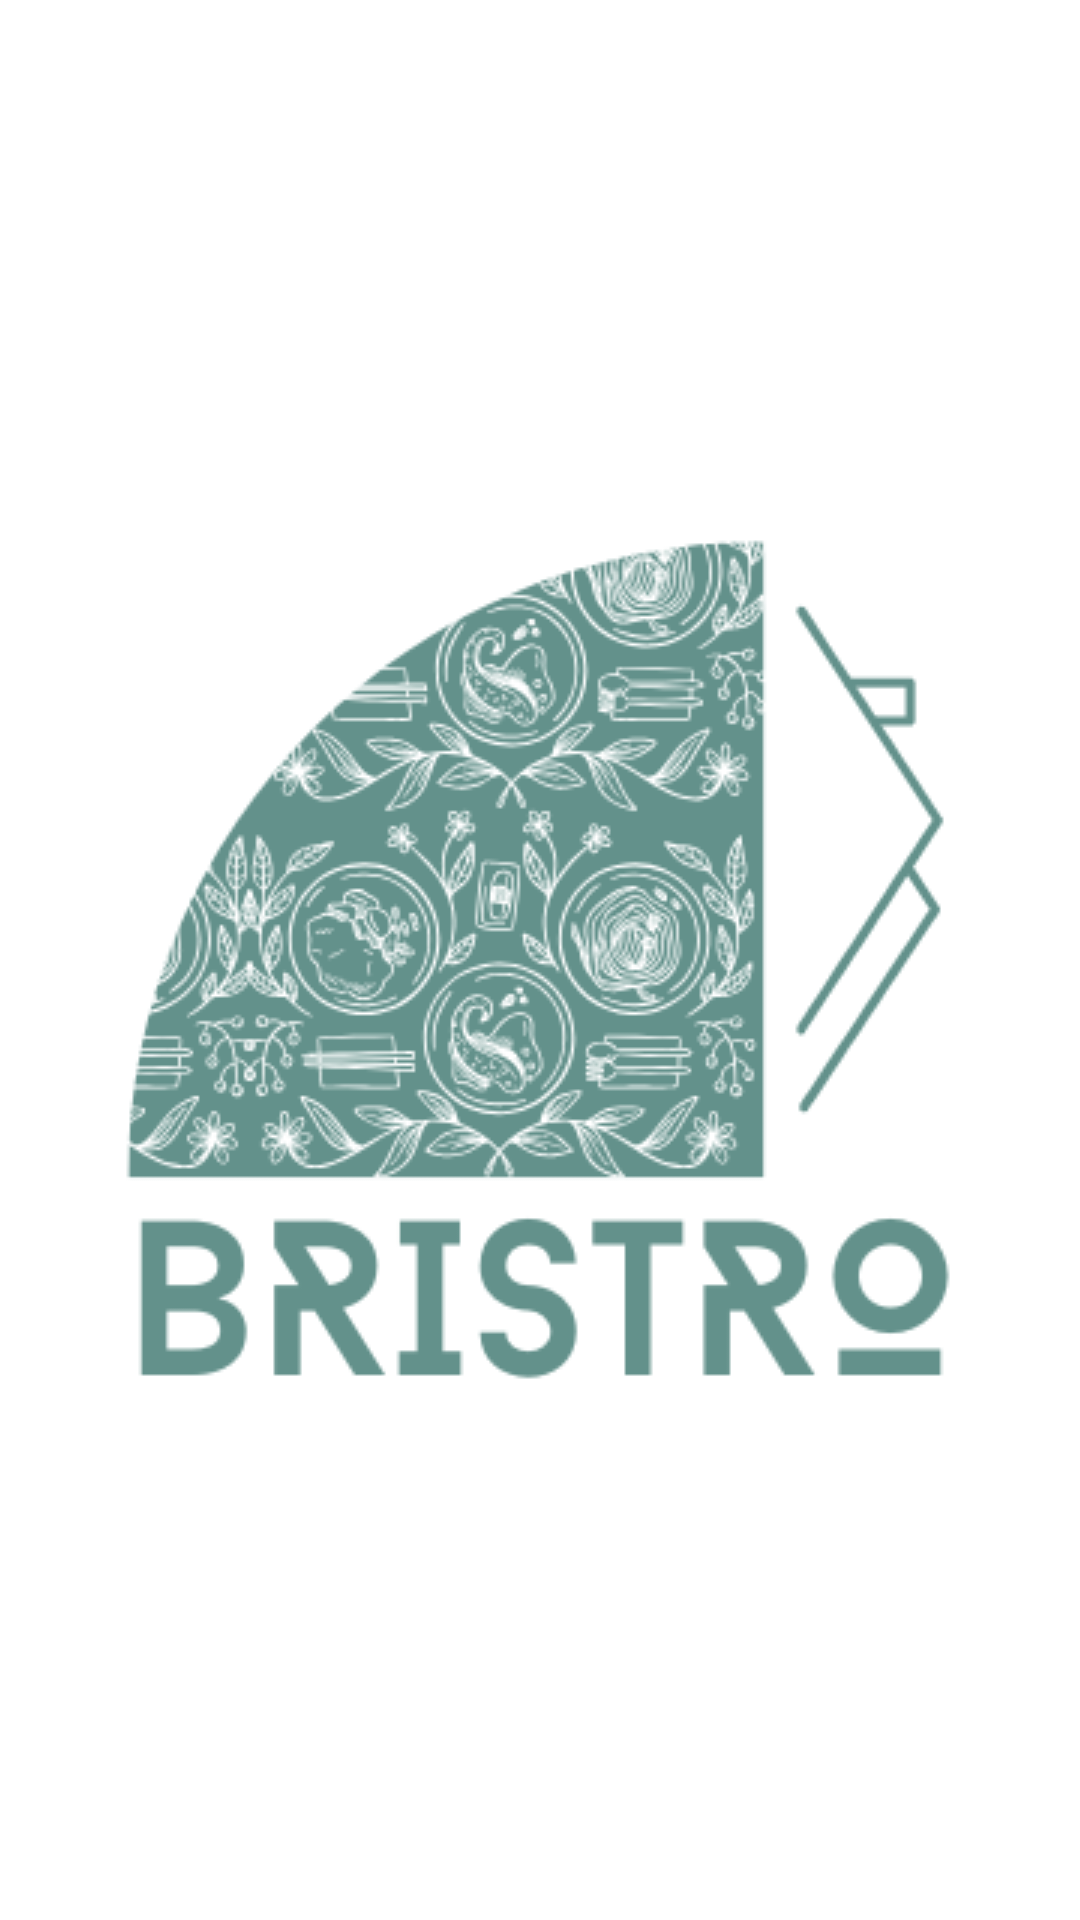

Layout XML and referenced resources for this Android screen:
<!-- AndroidManifest.xml: application theme Theme.BristroHotelandRestaurantBookingApp -->
<!-- res/layout/activity_load.xml -->
<?xml version="1.0" encoding="utf-8"?>
<RelativeLayout xmlns:android="http://schemas.android.com/apk/res/android"
    android:layout_width="match_parent"
    android:layout_height="match_parent"
    android:id="@+id/main"
    android:background="@color/white">

    
    <ImageView
        android:id="@+id/logo"
        android:layout_width="wrap_content"
        android:layout_height="wrap_content"
        android:src="@drawable/img_bristro_logo"
        android:layout_centerInParent="true" />

</RelativeLayout>
<!-- resources referenced by this layout -->
<resources>
  <color name="white">#FFFFFFFF</color>
  <!-- drawable img_bristro_logo: png bitmap (drawable, 54259 bytes) -->
  <style name="Theme.BristroHotelandRestaurantBookingApp" parent="Base.Theme.BristroHotelandRestaurantBookingApp" />
  <style name="Base.Theme.BristroHotelandRestaurantBookingApp" parent="Theme.Material3.DayNight.NoActionBar">
          
          
      </style>
</resources>
